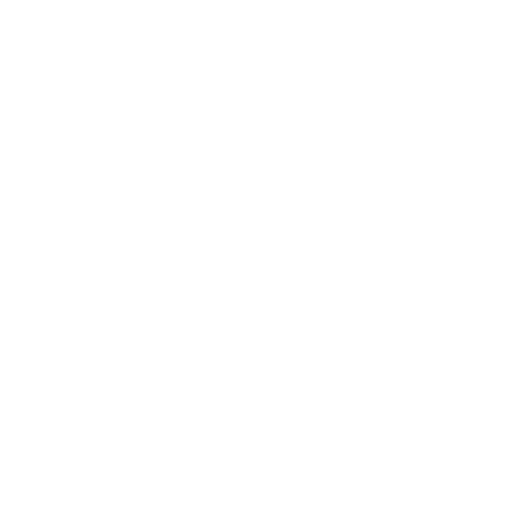
t = 0.00 s
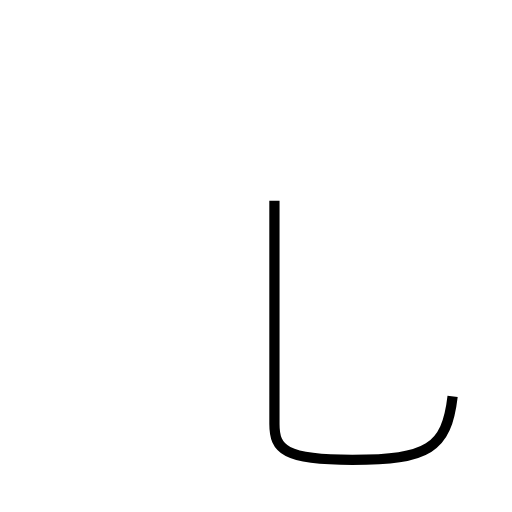
t = 1.34 s
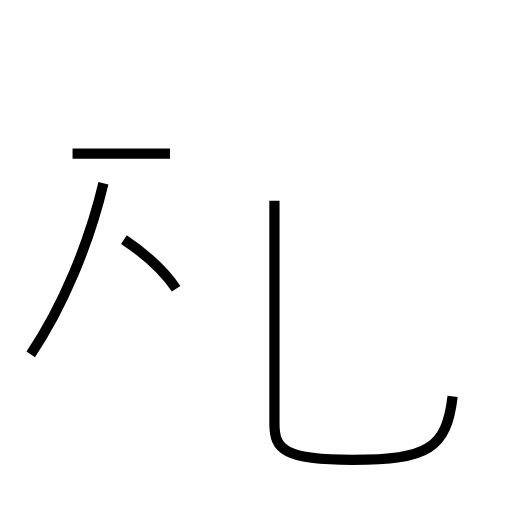
t = 2.39 s
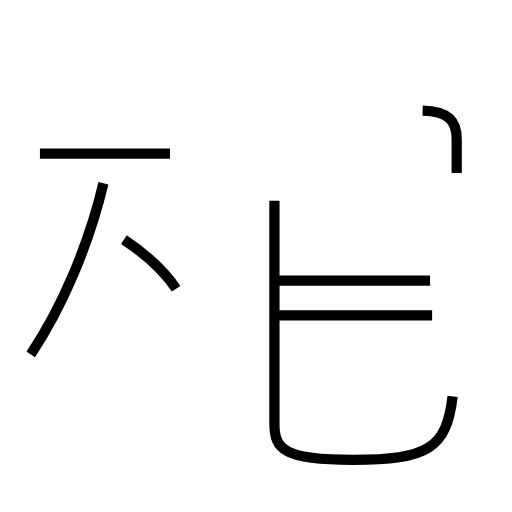
t = 3.64 s
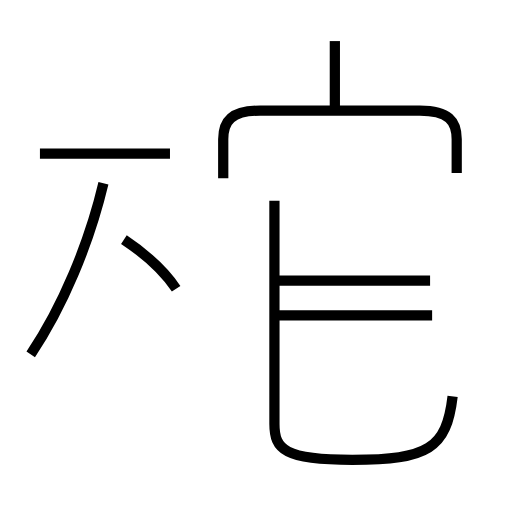
t = 4.59 s
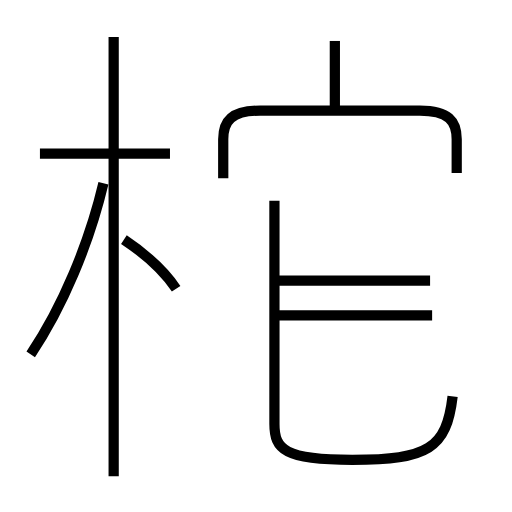
t = 5.88 s

The animated SVG that drew these frames (rendered in a browser with its animation timeline set to each time). Animation: 9 SMIL elements (animate=9); one cycle of 5.88 s.

<?xml version='1.0' encoding='utf-8'?>
<svg viewBox="0.0 -6.0 50.0 50.0" version="1.1" xmlns="http://www.w3.org/2000/svg"><rect x="-1000" y="-1000" width="2000" height="2000" stroke="white" fill="white" /><g style="fill:none;stroke:#000000;stroke-width:1"><path d="M 44.2 -5.3 C 43.6 -0.2 41.8 0.9 34.4 0.9 C 27.8 0.9 26.8 -0.1 26.8 -2.6 L 26.8 -24.4 " transform="translate(0.0 38.0)" stroke-dasharray="44.732402418805485" stroke-dashoffset="44.732402418805485"><animate attributeName="stroke-dashoffset" from="44.732402418805485" to="0" dur="1.3419720725641644s" begin="0s" fill="freeze" /></path><path d="M 3.0 -9.4 C 6.1 -14.0 8.7 -20.2 10.1 -26.1 " transform="translate(0.0 38.0)" stroke-dasharray="18.237257530782752" stroke-dashoffset="18.237257530782752"><animate attributeName="stroke-dashoffset" from="18.237257530782752" to="0" dur="0.5471177259234825s" begin="1.3419720725641644s" fill="freeze" /></path><path d="M 17.2 -15.8 C 16.0 -17.6 14.2 -19.2 12.1 -20.6 " transform="translate(0.0 38.0)" stroke-dasharray="7.048287258999168" stroke-dashoffset="7.048287258999168"><animate attributeName="stroke-dashoffset" from="7.048287258999168" to="0" dur="0.21144861776997503s" begin="1.889089798487647s" fill="freeze" /></path><path d="M 16.6 -29.0 L 3.9 -29.0 " transform="translate(0.0 38.0)" stroke-dasharray="12.700000000000001" stroke-dashoffset="12.700000000000001"><animate attributeName="stroke-dashoffset" from="12.700000000000001" to="0" dur="0.381s" begin="2.100538416257622s" fill="freeze" /></path><path d="M 26.9 -13.2 L 42.2 -13.2 " transform="translate(0.0 38.0)" stroke-dasharray="15.300000000000004" stroke-dashoffset="15.300000000000004"><animate attributeName="stroke-dashoffset" from="15.300000000000004" to="0" dur="0.45900000000000013s" begin="2.4815384162576217s" fill="freeze" /></path><path d="M 26.9 -16.6 L 42.0 -16.6 " transform="translate(0.0 38.0)" stroke-dasharray="15.100000000000001" stroke-dashoffset="15.100000000000001"><animate attributeName="stroke-dashoffset" from="15.100000000000001" to="0" dur="0.453s" begin="2.940538416257622s" fill="freeze" /></path><path d="M 44.6 -27.1 L 44.6 -30.4 C 44.6 -32.2 43.8 -33.2 41.0 -33.2 L 25.4 -33.2 C 22.6 -33.2 21.8 -32.2 21.8 -30.4 L 21.8 -26.6 " transform="translate(0.0 38.0)" stroke-dasharray="33.26051695604253" stroke-dashoffset="33.26051695604253"><animate attributeName="stroke-dashoffset" from="33.26051695604253" to="0" dur="0.9978155086812759s" begin="3.3935384162576216s" fill="freeze" /></path><path d="M 32.7 -33.4 L 32.7 -40.0 " transform="translate(0.0 38.0)" stroke-dasharray="6.600000000000001" stroke-dashoffset="6.600000000000001"><animate attributeName="stroke-dashoffset" from="6.600000000000001" to="0" dur="0.19800000000000004s" begin="4.3913539249388975s" fill="freeze" /></path><path d="M 11.1 2.5 L 11.1 -40.4" transform="translate(0.0 38.0)" stroke-dasharray="42.9" stroke-dashoffset="42.9"><animate attributeName="stroke-dashoffset" from="42.9" to="0" dur="1.287s" begin="4.589353924938898s" fill="freeze" /></path></g></svg>
